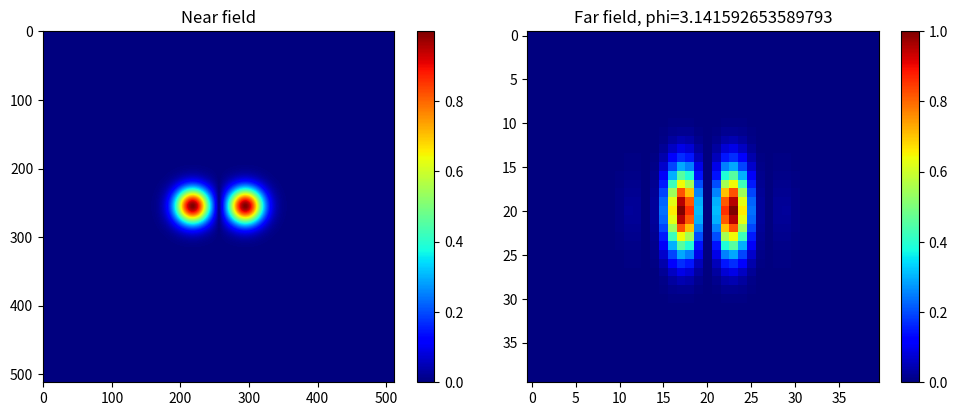

This chart was generated by the following Python code:
import numpy as np
import matplotlib.pyplot as plt


# ==========================
# 参数设置
# ==========================

# 网格采样点数。
N = 512
# 近场计算窗口尺寸，单位为米。
L = 10e-3
# 单束高斯光的腰斑半径，单位为米。
w0 = 0.5e-3
# 两束光在 x 方向上的中心间距，单位为米。
d = 1.5e-3
# 两束光之间的相位差。
phi = np.pi


# ==========================
# 坐标网格
# ==========================

x = np.linspace(-L / 2, L / 2, N)
X, Y = np.meshgrid(x, x)


# ==========================
# 两束高斯光
# ==========================

# 第一束光位于 x = -d/2，作为相位参考光束。
E1 = np.exp(-((X + d / 2) ** 2 + Y**2) / w0**2)

# 第二束光位于 x = +d/2，并叠加相位差 phi。
E2 = np.exp(-((X - d / 2) ** 2 + Y**2) / w0**2)
E2 = E2 * np.exp(1j * phi)


# ==========================
# 近场叠加
# ==========================

# 两束光相干叠加，得到总复电场。
E = E1 + E2


# ==========================
# 远场计算
# ==========================

# 用二维傅里叶变换模拟远场衍射图样。
far_field = np.fft.fftshift(np.fft.fft2(E))

# 远场光强为复电场模长平方，并归一化到最大值为 1。
intensity = np.abs(far_field) ** 2
intensity = intensity / np.max(intensity)


# ==========================
# 结果可视化
# ==========================

plt.figure(figsize=(10, 4))

plt.subplot(1, 2, 1)
plt.imshow(np.abs(E), cmap="jet")
plt.title("Near field")
plt.colorbar()

# 只显示远场中心区域，方便观察干涉条纹细节。
zoom = 20
center = N // 2
center_intensity = intensity[
    center - zoom:center + zoom,
    center - zoom:center + zoom
]

plt.subplot(1, 2, 2)
plt.imshow(center_intensity, cmap="jet")
plt.title(f"Far field, phi={phi}")
plt.colorbar()

plt.tight_layout()
plt.show()
